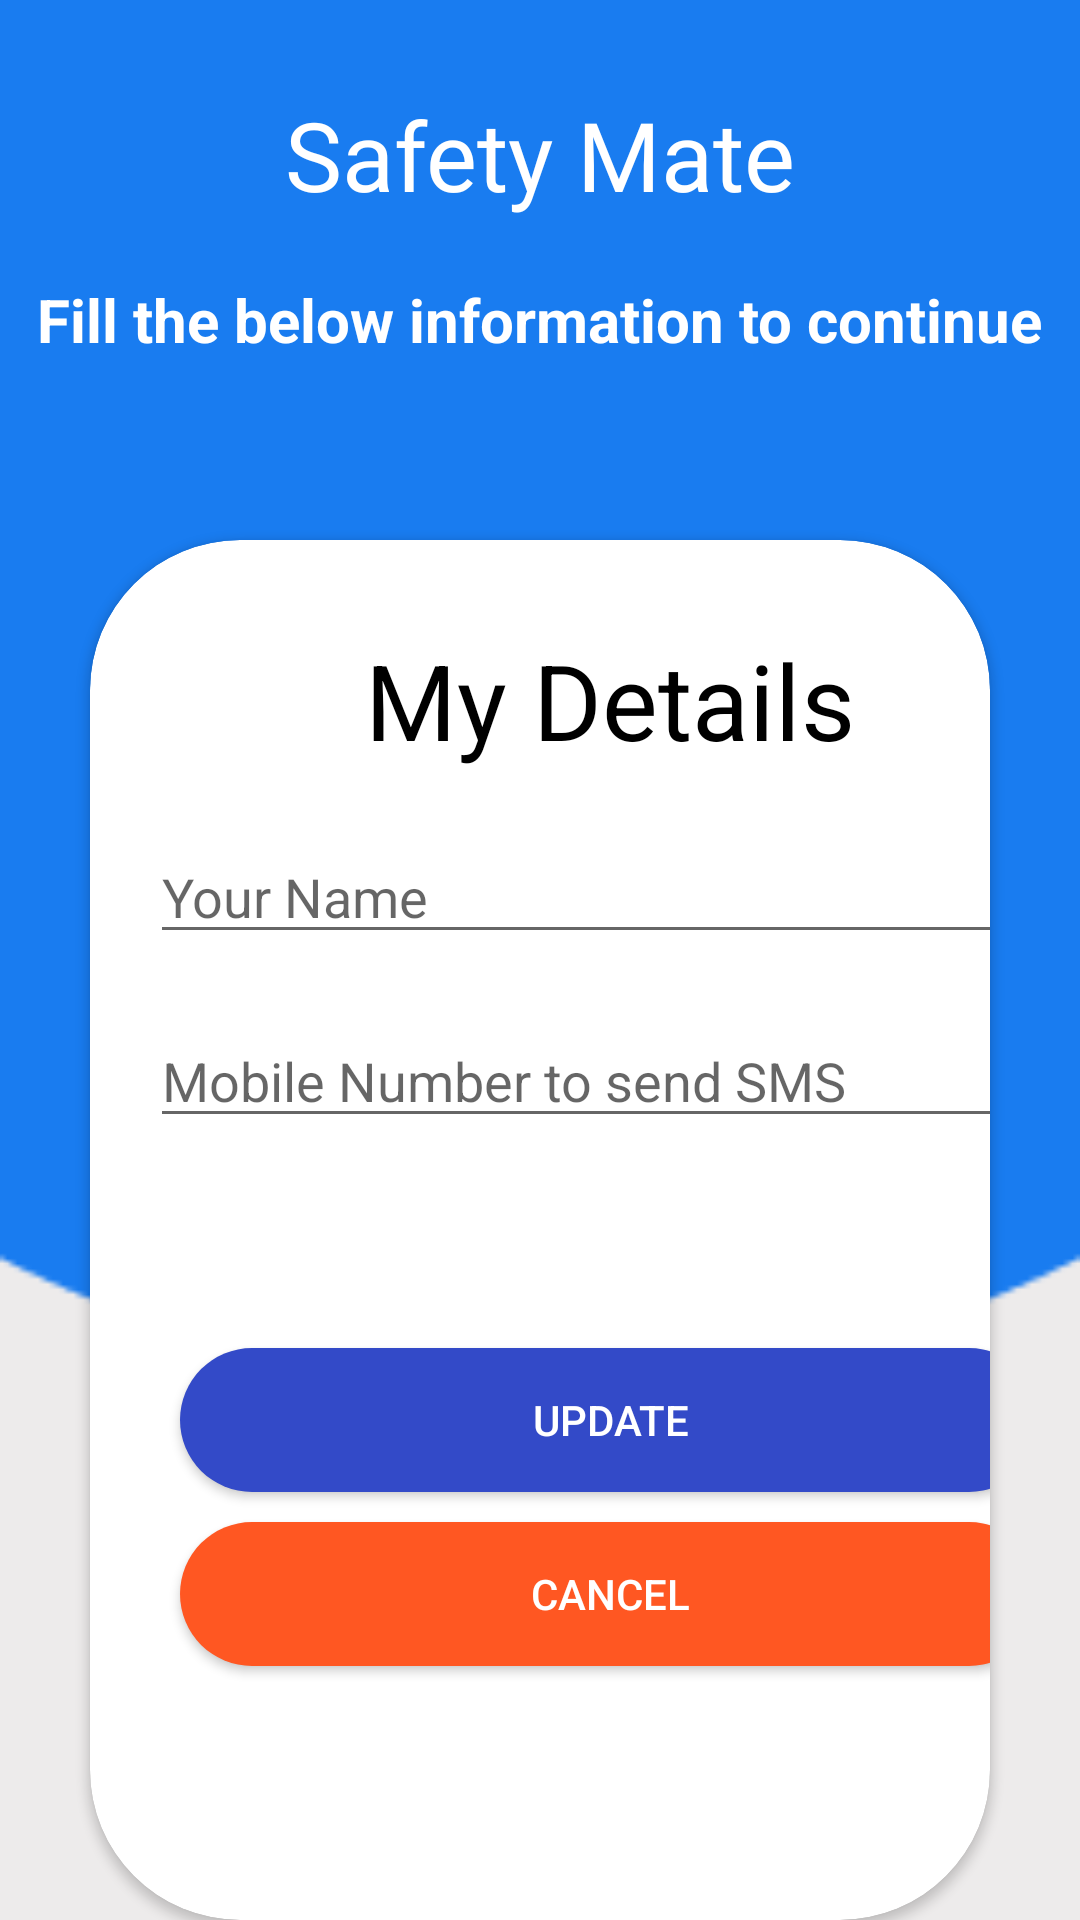

Layout XML and referenced resources for this Android screen:
<!-- AndroidManifest.xml: application theme CustomTheme -->
<!-- res/layout/activity_edit_details.xml -->
<?xml version="1.0" encoding="utf-8"?>
<RelativeLayout xmlns:android="http://schemas.android.com/apk/res/android"
    xmlns:app="http://schemas.android.com/apk/res-auto"
    xmlns:tools="http://schemas.android.com/tools"
    android:layout_width="match_parent"
    android:layout_height="match_parent"
    android:background="@drawable/detailscreenartboard"
    tools:context=".GetDetailsActivity">

    <TextView
        android:id="@+id/tv_heading"
        android:layout_width="wrap_content"
        android:layout_height="wrap_content"
        android:layout_centerHorizontal="true"
        android:layout_marginTop="30dp"
        android:fontFamily="@font/opensanssemibold"
        android:text="Safety Mate"
        android:textColor="#FFF"
        android:textSize="32sp" />

    <TextView
        android:id="@+id/tv_subheading"
        android:layout_width="wrap_content"
        android:layout_height="wrap_content"
        android:layout_below="@id/tv_heading"
        android:layout_centerHorizontal="true"
        android:layout_marginTop="20dp"
        android:text="Fill the below information to continue"
        android:textColor="#FFF"
        android:textSize="20sp"
        android:textStyle="bold" />

    <androidx.cardview.widget.CardView
        android:layout_width="351dp"
        android:layout_height="484dp"
        android:layout_below="@id/tv_subheading"
        android:layout_marginLeft="30dp"
        android:layout_marginTop="60dp"
        android:layout_marginRight="30dp"
        android:background="#FFF"
        android:elevation="400dp"
        app:cardCornerRadius="50dp">

        <RelativeLayout
            android:layout_width="347dp"
            android:layout_height="484dp">


            <TextView
                android:id="@+id/tv_card_view_heading"
                android:layout_width="wrap_content"
                android:layout_height="wrap_content"
                android:layout_centerHorizontal="true"
                android:layout_marginLeft="30dp"
                android:layout_marginTop="30dp"
                android:text="My Details"
                android:textColor="#000"
                android:textSize="35sp" />

            <EditText
                android:id="@+id/et_your_name_edit"
                android:layout_width="match_parent"
                android:layout_height="wrap_content"
                android:layout_below="@id/tv_card_view_heading"
                android:layout_marginLeft="20dp"
                android:layout_marginTop="20dp"
                android:layout_marginRight="20dp"
                android:hint="@string/your_name" />

            <EditText
                android:id="@+id/et_mobile_number_edit"
                android:layout_width="match_parent"
                android:layout_height="wrap_content"
                android:layout_below="@id/et_your_name_edit"
                android:layout_marginLeft="20dp"
                android:layout_marginTop="20dp"
                android:layout_marginRight="20dp"
                android:hint="@string/emergency_mobile_number_to_send_message_to" />

            <Button
                android:id="@+id/updateButton"
                android:layout_width="match_parent"
                android:layout_height="wrap_content"
                android:layout_below="@id/et_mobile_number_edit"
                android:background="@drawable/cardviewbacground"
                android:text="Update"
                android:textColor="#FFF"
                android:layout_marginTop="70dp"
                android:layout_marginLeft="30dp"
                android:layout_marginRight="30dp"
                />

            <Button
                android:id="@+id/btnback"
                android:layout_width="match_parent"
                android:layout_height="wrap_content"
                android:layout_below="@id/updateButton"
                android:background="@drawable/background_btn_cancle"
                android:text="Cancel"
                android:textColor="#FFF"
                android:layout_marginTop="10dp"
                android:layout_marginLeft="30dp"
                android:layout_marginRight="30dp"
                />


        </RelativeLayout>


    </androidx.cardview.widget.CardView>

</RelativeLayout>
<!-- resources referenced by this layout -->
<resources>
  <!-- drawable background_btn_cancle (drawable) -->
  <?xml version="1.0" encoding="utf-8"?>
  <shape
      android:shape="rectangle"
      xmlns:android="http://schemas.android.com/apk/res/android">
  
      <solid
          android:color="#FF5722"/>
  
      <corners
          android:radius="50dp"/>
  
  </shape>
  <!-- drawable cardviewbacground (drawable) -->
  <?xml version="1.0" encoding="utf-8"?>
  <shape
      android:shape="rectangle"
      xmlns:android="http://schemas.android.com/apk/res/android">
  
      <solid
          android:color="#334AC8"/>
  
      <corners
          android:radius="50dp"/>
  
  </shape>
  <!-- drawable detailscreenartboard: png bitmap (drawable, 1855 bytes) -->
  <string name="emergency_mobile_number_to_send_message_to">Mobile Number to send SMS</string>
  <string name="your_name">Your Name</string>
  <style name="CustomTheme" parent="Theme.AppCompat.Light">
  
          <item name="contentInsetStart">0dp</item>
          <item name="contentInsetEnd">0dp</item>
      </style>
</resources>
